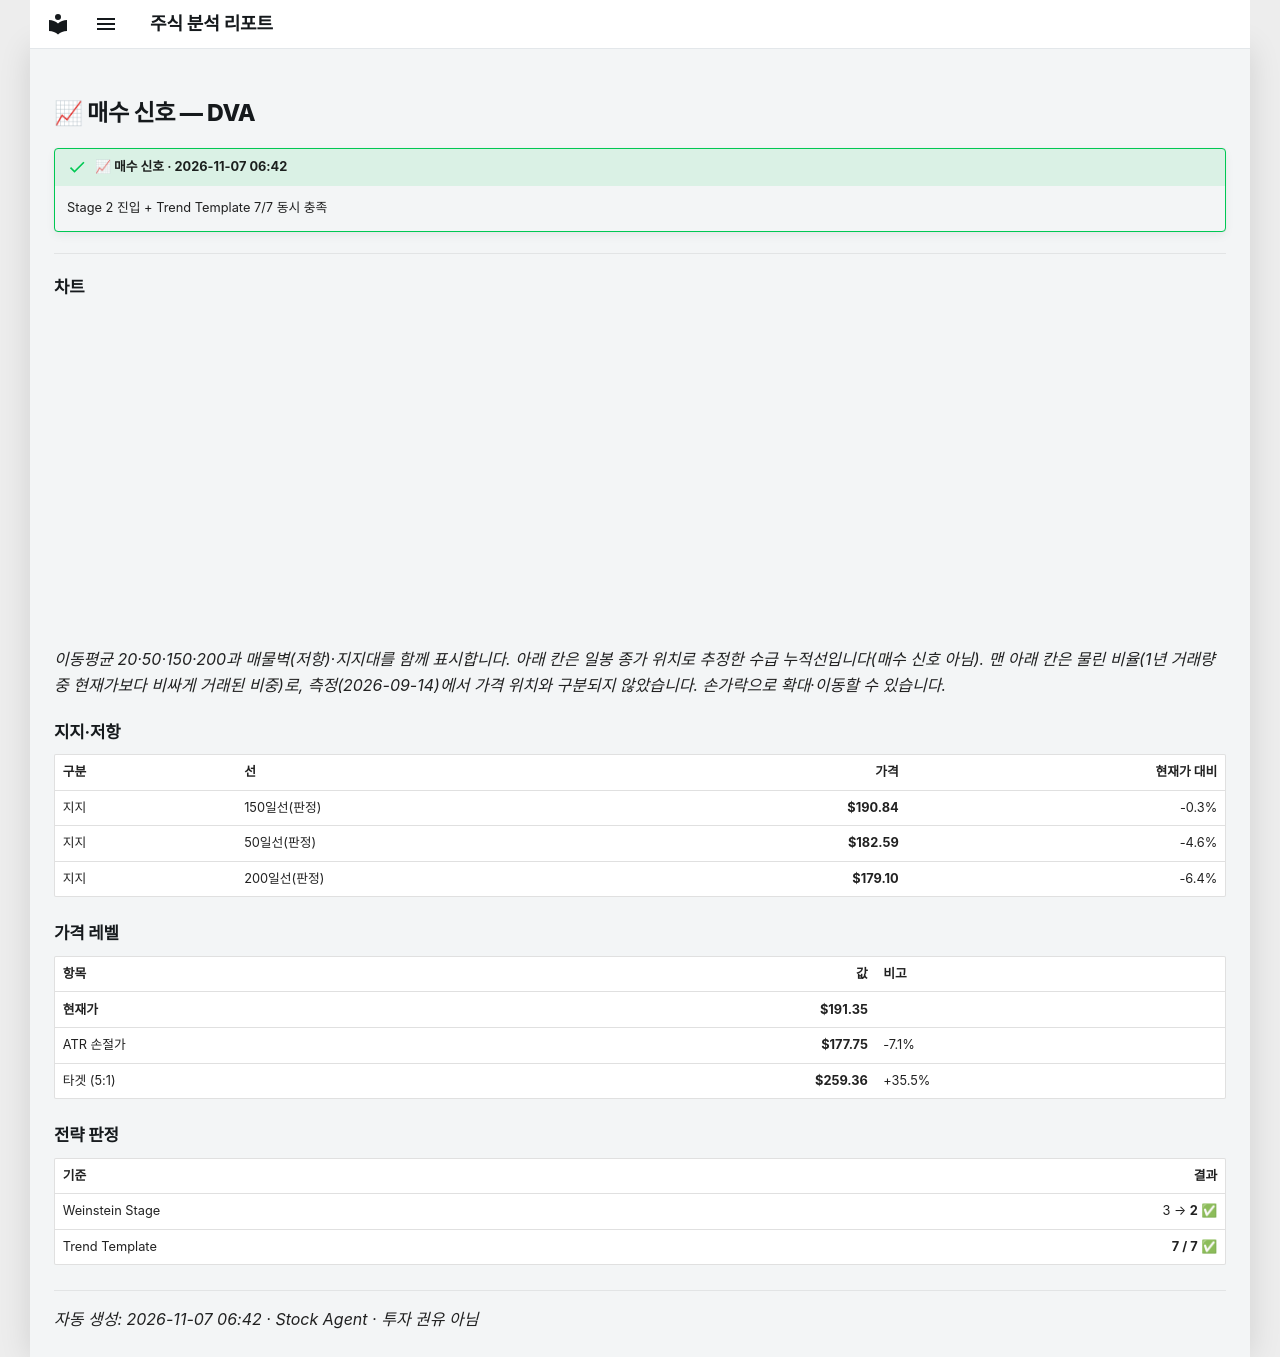

repository: soloandco/stock-reports · page: alerts/20261107-dva-buy/index.html · generator: mkdocs

---
title: "📈 매수 신호 — DVA"
ticker: DVA
alert: "📈 매수 신호"
created: 2026-11-07
comments: true
---

# 📈 매수 신호 — DVA

!!! success "📈 매수 신호 · 2026-11-07 06:42"
    Stage 2 진입 + Trend Template 7/7 동시 충족

---

## 차트

<div class="stock-chart" data-src="../charts/20261107-dva-buy.json"></div>

_이동평균 20·50·150·200과 매물벽(저항)·지지대를 함께 표시합니다. 아래 칸은 일봉 종가 위치로 추정한 수급 누적선입니다(매수 신호 아님). 맨 아래 칸은 물린 비율(1년 거래량 중 현재가보다 비싸게 거래된 비중)로, 측정(2026-09-14)에서 가격 위치와 구분되지 않았습니다. 손가락으로 확대·이동할 수 있습니다._

## 지지·저항

| 구분 | 선 | 가격 | 현재가 대비 |
|:-----|:---|-----:|-----------:|
| 지지 | 150일선(판정) | **$190.84** | -0.3% |
| 지지 | 50일선(판정) | **$182.59** | -4.6% |
| 지지 | 200일선(판정) | **$179.10** | -6.4% |

## 가격 레벨

| 항목 | 값 | 비고 |
|:-----|---:|:-----|
| **현재가** | **$191.35** | |
| ATR 손절가 | **$177.75** | -7.1% |
| 타겟 (5:1) | **$259.36** | +35.5% |

## 전략 판정

| 기준 | 결과 |
|:-----|-----:|
| Weinstein Stage | 3 → **2** ✅ |
| Trend Template | **7 / 7** ✅ |

---
_자동 생성: 2026-11-07 06:42 · Stock Agent · 투자 권유 아님_
